Dataset: coral_img (GitHub, JuanIsernGhosn/coral-classification-deep-learning). Classes: ACER, APAL, CNAT, DANT, DSTR, GORG, MALC, MCAV, MMEA, MONT, PALY, SPO, SSID, TUNI.

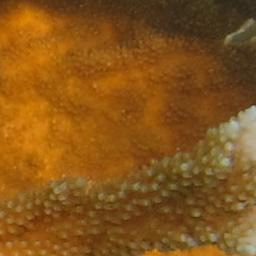
Label: APAL

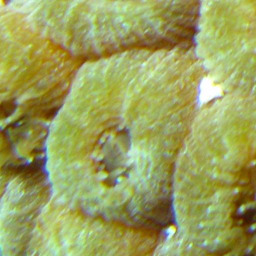
Label: MCAV

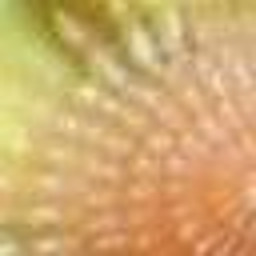
Label: DSTR

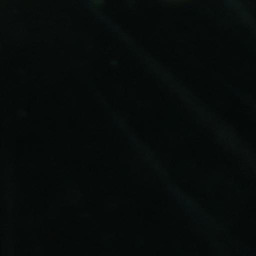
Label: DANT

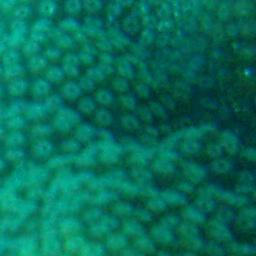
Label: MONT

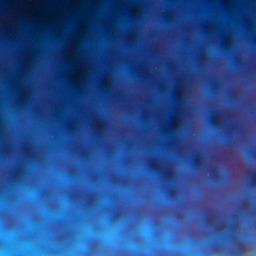
Label: SPO
